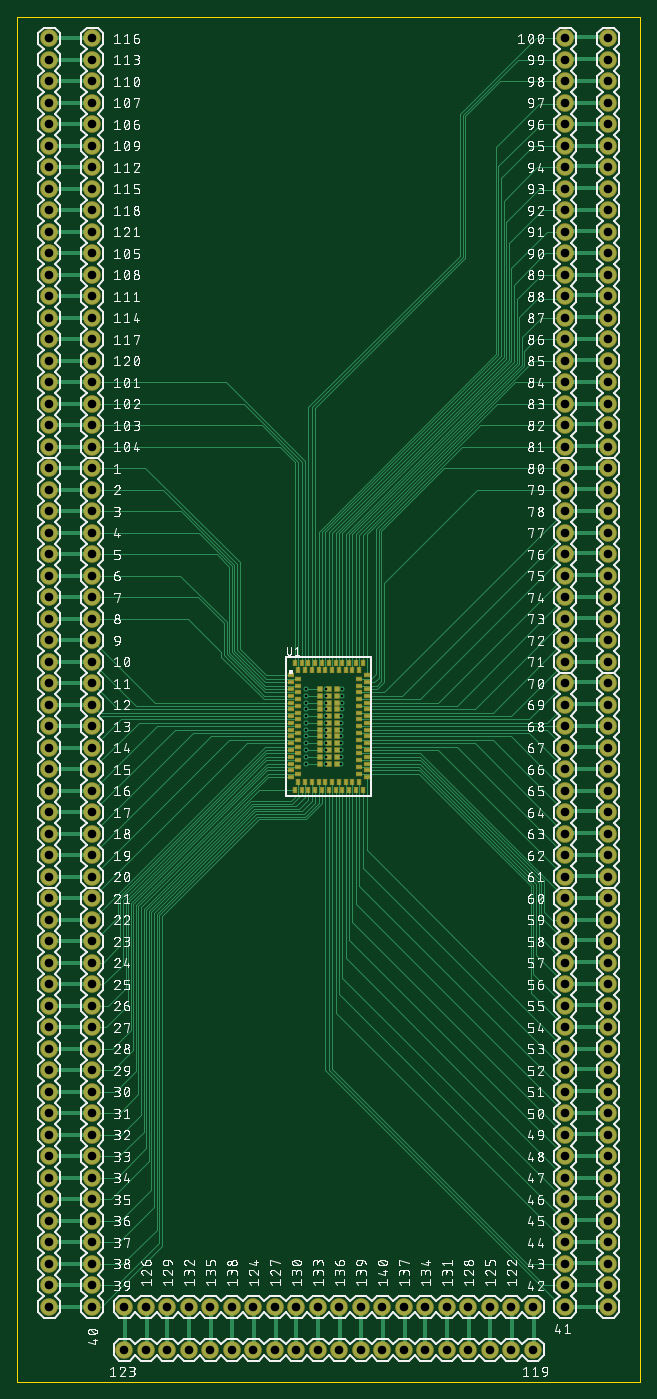
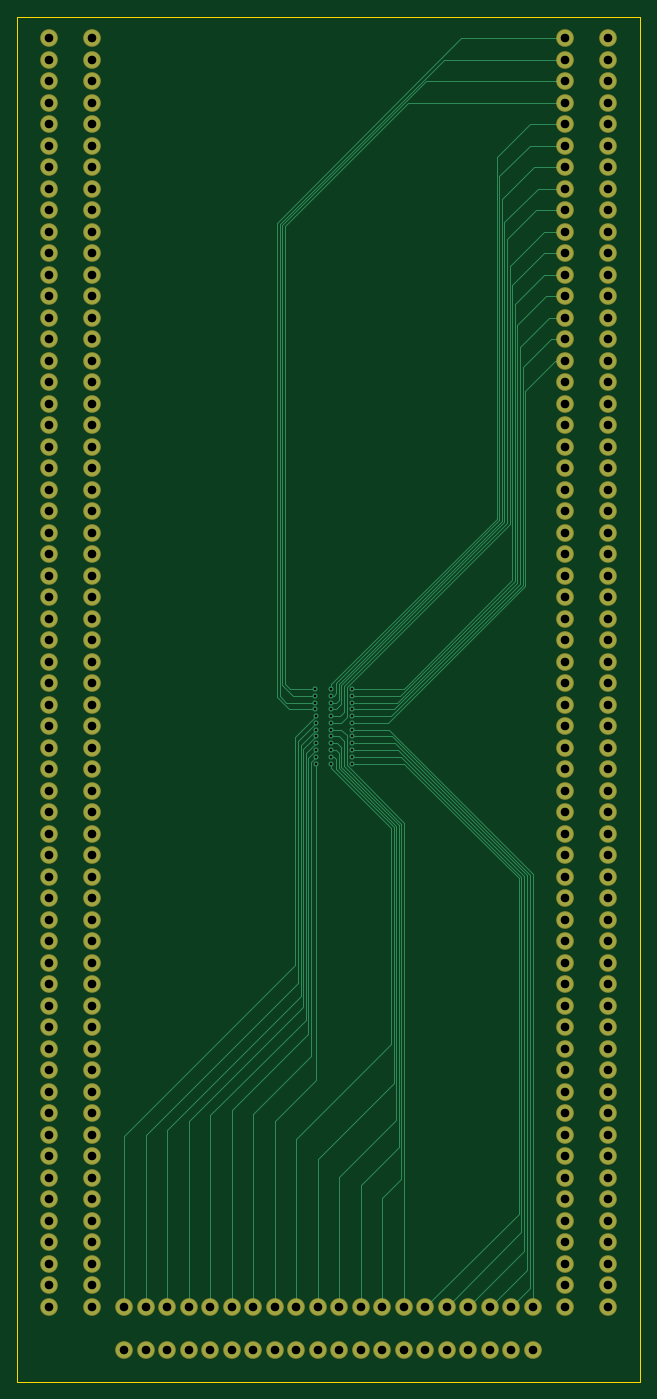
Circuit board: 8 layer files. Board 73.7 x 161.3 mm.
- bottom_copper: copper_bottom.GBL (12178 bytes)
- top_copper: copper_top.GTL (33335 bytes)
- drill: drills.xln (4446 bytes)
- outline: keep_out.GKO (263 bytes)
- top_silk: silkscreen_top.GTO (741164 bytes)
- bottom_mask: soldermask_bottom.GBS (5719 bytes)
- top_mask: soldermask_top.GTS (8241 bytes)
- paste: solderpaste_top.GTP (2670 bytes)

=== bottom_copper: copper_bottom.GBL (12178 bytes, source omitted) ===
=== top_copper: copper_top.GTL (33335 bytes, source omitted) ===
=== drill: drills.xln ===
M48
;GenerationSoftware,Autodesk,EAGLE,9.6.2*%
;CreationDate,2021-06-27T19:53:34Z*%
FMAT,2
ICI,OFF
METRIC,TZ,000.000
T2C0.300
T1C1.016
%
G90
M71
T1
X-27940Y-10160
X-33020Y45720
X-33020Y43180
X-33020Y40640
X-33020Y38100
X-33020Y35560
X-33020Y33020
X33020Y81280
X33020Y78740
X33020Y76200
X33020Y73660
X33020Y71120
X33020Y68580
X33020Y66040
X33020Y63500
X33020Y60960
X33020Y58420
X33020Y55880
X33020Y53340
X33020Y50800
X33020Y48260
X33020Y45720
X33020Y43180
X33020Y40640
X33020Y38100
X33020Y35560
X33020Y33020
X33020Y30480
X33020Y27940
X33020Y25400
X33020Y22860
X33020Y20320
X33020Y17780
X33020Y15240
X33020Y12700
X33020Y10160
X-27940Y-17780
X-27940Y-15240
X-27940Y-12700
X27940Y-25400
X-27940Y-7620
X-27940Y-5080
X-27940Y-2540
X-27940Y0
X-27940Y2540
X-27940Y5080
X-27940Y7620
X-27940Y10160
X-27940Y12700
X-27940Y15240
X-27940Y17780
X-27940Y20320
X-27940Y22860
X-27940Y25400
X-27940Y27940
X-27940Y30480
X-27940Y-68580
X-27940Y-66040
X-27940Y-63500
X-27940Y-60960
X-27940Y-58420
X-27940Y-55880
X-27940Y-53340
X-27940Y-50800
X-27940Y-48260
X-27940Y-45720
X-27940Y-43180
X-27940Y-40640
X-27940Y-38100
X-27940Y-35560
X-27940Y-33020
X-27940Y-30480
X-27940Y-27940
X-27940Y-25400
X-27940Y-22860
X-27940Y-20320
X27940Y-20320
X27940Y-22860
X33020Y7620
X27940Y-27940
X27940Y-30480
X27940Y-33020
X27940Y-35560
X27940Y-38100
X27940Y-40640
X27940Y-43180
X27940Y-45720
X27940Y-48260
X27940Y-50800
X27940Y-53340
X27940Y-55880
X27940Y-58420
X27940Y-60960
X27940Y-63500
X27940Y-66040
X27940Y-68580
X24130Y-68580
X21590Y-68580
X19050Y-68580
X16510Y-68580
X13970Y-68580
X11430Y-68580
X8890Y-68580
X6350Y-68580
X3810Y-68580
X1270Y-68580
X-1270Y-68580
X-3810Y-68580
X-6350Y-68580
X-8890Y-68580
X-11430Y-68580
X-13970Y-68580
X-16510Y-68580
X-19050Y-68580
X-21590Y-68580
X-24130Y-68580
X-27940Y81280
X-27940Y78740
X-27940Y76200
X-27940Y73660
X-27940Y71120
X-27940Y68580
X-27940Y66040
X-27940Y63500
X-27940Y60960
X-27940Y58420
X-27940Y55880
X-27940Y53340
X-27940Y50800
X-27940Y48260
X-27940Y45720
X-27940Y43180
X-27940Y40640
X-27940Y38100
X-27940Y35560
X-27940Y33020
X27940Y81280
X27940Y78740
X27940Y76200
X27940Y73660
X27940Y71120
X27940Y68580
X27940Y66040
X27940Y63500
X27940Y60960
X27940Y58420
X27940Y55880
X27940Y53340
X27940Y50800
X27940Y48260
X27940Y45720
X27940Y43180
X27940Y40640
X27940Y38100
X27940Y35560
X27940Y33020
X27940Y30480
X27940Y27940
X27940Y25400
X27940Y22860
X27940Y20320
X27940Y17780
X27940Y15240
X27940Y12700
X27940Y10160
X27940Y7620
X27940Y5080
X27940Y2540
X27940Y0
X27940Y-2540
X27940Y-5080
X27940Y-7620
X27940Y-10160
X27940Y-12700
X27940Y-15240
X27940Y-17780
X-33020Y-17780
X-33020Y-15240
X-33020Y-12700
X-33020Y-10160
X-33020Y-7620
X-33020Y-5080
X-33020Y-2540
X-33020Y0
X-33020Y2540
X-33020Y5080
X-33020Y7620
X-33020Y10160
X-33020Y12700
X-33020Y15240
X-33020Y17780
X-33020Y20320
X-33020Y22860
X-33020Y25400
X-33020Y27940
X-33020Y30480
X-33020Y-68580
X-33020Y-66040
X-33020Y-63500
X-33020Y-60960
X-33020Y-58420
X-33020Y-55880
X-33020Y-53340
X-33020Y-50800
X-33020Y-48260
X-33020Y-45720
X-33020Y-43180
X-33020Y-40640
X-33020Y-38100
X-33020Y-35560
X-33020Y-33020
X-33020Y-30480
X-33020Y-27940
X-33020Y-25400
X-33020Y-22860
X-33020Y-20320
X33020Y-20320
X33020Y-22860
X33020Y-25400
X33020Y-27940
X33020Y-30480
X33020Y-33020
X33020Y-35560
X33020Y-38100
X33020Y-40640
X33020Y-43180
X33020Y-45720
X33020Y-48260
X33020Y-50800
X33020Y-53340
X33020Y-55880
X33020Y-58420
X33020Y-60960
X33020Y-63500
X33020Y-66040
X33020Y-68580
X33020Y5080
X33020Y2540
X33020Y0
X33020Y-2540
X33020Y-5080
X33020Y-7620
X33020Y-10160
X33020Y-12700
X33020Y-15240
X33020Y-17780
X24130Y-73660
X21590Y-73660
X19050Y-73660
X16510Y-73660
X13970Y-73660
X11430Y-73660
X8890Y-73660
X6350Y-73660
X3810Y-73660
X1270Y-73660
X-1270Y-73660
X-3810Y-73660
X-6350Y-73660
X-8890Y-73660
X-11430Y-73660
X-13970Y-73660
X-16510Y-73660
X-19050Y-73660
X-21590Y-73660
X-24130Y-73660
X-33020Y81280
X-33020Y78740
X-33020Y76200
X-33020Y73660
X-33020Y71120
X-33020Y68580
X-33020Y66040
X-33020Y63500
X-33020Y60960
X-33020Y58420
X-33020Y55880
X-33020Y53340
X-33020Y50800
X-33020Y48260
T2
X1500Y400
X1500Y-400
X1500Y-1200
X1500Y-2000
X1500Y-2800
X1500Y-3600
X1500Y-4400
X-320Y-4400
X-320Y-3600
X-320Y-2800
X-320Y-2000
X-320Y-1200
X-320Y-400
X-2700Y-4400
X-2700Y-3600
X-2700Y-2800
X-2700Y-2000
X-2700Y-1200
X-2700Y-400
X1577Y2000
X1600Y2800
X1600Y3600
X1600Y4400
X-320Y4400
X-320Y3600
X-320Y2800
X-320Y2000
X-320Y1200
X-320Y400
X-2700Y4400
X-2700Y3600
X-2700Y2800
X-2700Y2000
X-2700Y1200
X-2700Y400
X1500Y1200
M30
=== outline: keep_out.GKO ===
G04 EAGLE Gerber RS-274X export*
G75*
%MOMM*%
%FSLAX34Y34*%
%LPD*%
%INKeep Out*%
%IPPOS*%
%AMOC8*
5,1,8,0,0,1.08239X$1,22.5*%
G01*
%ADD10C,0.152400*%


D10*
X-368300Y-774700D02*
X368300Y-774700D01*
X368300Y838200D01*
X-368300Y838200D01*
X-368300Y-774700D01*
M02*

=== top_silk: silkscreen_top.GTO (741164 bytes, source omitted) ===
=== bottom_mask: soldermask_bottom.GBS ===
G04 EAGLE Gerber RS-274X export*
G75*
%MOMM*%
%FSLAX34Y34*%
%LPD*%
%INSoldermask Bottom*%
%IPPOS*%
%AMOC8*
5,1,8,0,0,1.08239X$1,22.5*%
G01*
%ADD10C,2.082800*%


D10*
X-279400Y-177800D03*
X-279400Y-152400D03*
X-279400Y-127000D03*
X-279400Y-101600D03*
X-279400Y-76200D03*
X-279400Y-50800D03*
X-279400Y-25400D03*
X-279400Y0D03*
X-279400Y25400D03*
X-279400Y50800D03*
X-279400Y76200D03*
X-279400Y101600D03*
X-279400Y127000D03*
X-279400Y152400D03*
X-279400Y177800D03*
X-279400Y203200D03*
X-279400Y228600D03*
X-279400Y254000D03*
X-279400Y279400D03*
X-279400Y304800D03*
X-279400Y-685800D03*
X-279400Y-660400D03*
X-279400Y-635000D03*
X-279400Y-609600D03*
X-279400Y-584200D03*
X-279400Y-558800D03*
X-279400Y-533400D03*
X-279400Y-508000D03*
X-279400Y-482600D03*
X-279400Y-457200D03*
X-279400Y-431800D03*
X-279400Y-406400D03*
X-279400Y-381000D03*
X-279400Y-355600D03*
X-279400Y-330200D03*
X-279400Y-304800D03*
X-279400Y-279400D03*
X-279400Y-254000D03*
X-279400Y-228600D03*
X-279400Y-203200D03*
X279400Y-203200D03*
X279400Y-228600D03*
X279400Y-254000D03*
X279400Y-279400D03*
X279400Y-304800D03*
X279400Y-330200D03*
X279400Y-355600D03*
X279400Y-381000D03*
X279400Y-406400D03*
X279400Y-431800D03*
X279400Y-457200D03*
X279400Y-482600D03*
X279400Y-508000D03*
X279400Y-533400D03*
X279400Y-558800D03*
X279400Y-584200D03*
X279400Y-609600D03*
X279400Y-635000D03*
X279400Y-660400D03*
X279400Y-685800D03*
X241300Y-685800D03*
X215900Y-685800D03*
X190500Y-685800D03*
X165100Y-685800D03*
X139700Y-685800D03*
X114300Y-685800D03*
X88900Y-685800D03*
X63500Y-685800D03*
X38100Y-685800D03*
X12700Y-685800D03*
X-12700Y-685800D03*
X-38100Y-685800D03*
X-63500Y-685800D03*
X-88900Y-685800D03*
X-114300Y-685800D03*
X-139700Y-685800D03*
X-165100Y-685800D03*
X-190500Y-685800D03*
X-215900Y-685800D03*
X-241300Y-685800D03*
X-279400Y812800D03*
X-279400Y787400D03*
X-279400Y762000D03*
X-279400Y736600D03*
X-279400Y711200D03*
X-279400Y685800D03*
X-279400Y660400D03*
X-279400Y635000D03*
X-279400Y609600D03*
X-279400Y584200D03*
X-279400Y558800D03*
X-279400Y533400D03*
X-279400Y508000D03*
X-279400Y482600D03*
X-279400Y457200D03*
X-279400Y431800D03*
X-279400Y406400D03*
X-279400Y381000D03*
X-279400Y355600D03*
X-279400Y330200D03*
X279400Y812800D03*
X279400Y787400D03*
X279400Y762000D03*
X279400Y736600D03*
X279400Y711200D03*
X279400Y685800D03*
X279400Y660400D03*
X279400Y635000D03*
X279400Y609600D03*
X279400Y584200D03*
X279400Y558800D03*
X279400Y533400D03*
X279400Y508000D03*
X279400Y482600D03*
X279400Y457200D03*
X279400Y431800D03*
X279400Y406400D03*
X279400Y381000D03*
X279400Y355600D03*
X279400Y330200D03*
X279400Y304800D03*
X279400Y279400D03*
X279400Y254000D03*
X279400Y228600D03*
X279400Y203200D03*
X279400Y177800D03*
X279400Y152400D03*
X279400Y127000D03*
X279400Y101600D03*
X279400Y76200D03*
X279400Y50800D03*
X279400Y25400D03*
X279400Y0D03*
X279400Y-25400D03*
X279400Y-50800D03*
X279400Y-76200D03*
X279400Y-101600D03*
X279400Y-127000D03*
X279400Y-152400D03*
X279400Y-177800D03*
X-330200Y-177800D03*
X-330200Y-152400D03*
X-330200Y-127000D03*
X-330200Y-101600D03*
X-330200Y-76200D03*
X-330200Y-50800D03*
X-330200Y-25400D03*
X-330200Y0D03*
X-330200Y25400D03*
X-330200Y50800D03*
X-330200Y76200D03*
X-330200Y101600D03*
X-330200Y127000D03*
X-330200Y152400D03*
X-330200Y177800D03*
X-330200Y203200D03*
X-330200Y228600D03*
X-330200Y254000D03*
X-330200Y279400D03*
X-330200Y304800D03*
X-330200Y-685800D03*
X-330200Y-660400D03*
X-330200Y-635000D03*
X-330200Y-609600D03*
X-330200Y-584200D03*
X-330200Y-558800D03*
X-330200Y-533400D03*
X-330200Y-508000D03*
X-330200Y-482600D03*
X-330200Y-457200D03*
X-330200Y-431800D03*
X-330200Y-406400D03*
X-330200Y-381000D03*
X-330200Y-355600D03*
X-330200Y-330200D03*
X-330200Y-304800D03*
X-330200Y-279400D03*
X-330200Y-254000D03*
X-330200Y-228600D03*
X-330200Y-203200D03*
X330200Y-203200D03*
X330200Y-228600D03*
X330200Y-254000D03*
X330200Y-279400D03*
X330200Y-304800D03*
X330200Y-330200D03*
X330200Y-355600D03*
X330200Y-381000D03*
X330200Y-406400D03*
X330200Y-431800D03*
X330200Y-457200D03*
X330200Y-482600D03*
X330200Y-508000D03*
X330200Y-533400D03*
X330200Y-558800D03*
X330200Y-584200D03*
X330200Y-609600D03*
X330200Y-635000D03*
X330200Y-660400D03*
X330200Y-685800D03*
X330200Y50800D03*
X330200Y25400D03*
X330200Y0D03*
X330200Y-25400D03*
X330200Y-50800D03*
X330200Y-76200D03*
X330200Y-101600D03*
X330200Y-127000D03*
X330200Y-152400D03*
X330200Y-177800D03*
X241300Y-736600D03*
X215900Y-736600D03*
X190500Y-736600D03*
X165100Y-736600D03*
X139700Y-736600D03*
X114300Y-736600D03*
X88900Y-736600D03*
X63500Y-736600D03*
X38100Y-736600D03*
X12700Y-736600D03*
X-12700Y-736600D03*
X-38100Y-736600D03*
X-63500Y-736600D03*
X-88900Y-736600D03*
X-114300Y-736600D03*
X-139700Y-736600D03*
X-165100Y-736600D03*
X-190500Y-736600D03*
X-215900Y-736600D03*
X-241300Y-736600D03*
X-330200Y812800D03*
X-330200Y787400D03*
X-330200Y762000D03*
X-330200Y736600D03*
X-330200Y711200D03*
X-330200Y685800D03*
X-330200Y660400D03*
X-330200Y635000D03*
X-330200Y609600D03*
X-330200Y584200D03*
X-330200Y558800D03*
X-330200Y533400D03*
X-330200Y508000D03*
X-330200Y482600D03*
X-330200Y457200D03*
X-330200Y431800D03*
X-330200Y406400D03*
X-330200Y381000D03*
X-330200Y355600D03*
X-330200Y330200D03*
X330200Y812800D03*
X330200Y787400D03*
X330200Y762000D03*
X330200Y736600D03*
X330200Y711200D03*
X330200Y685800D03*
X330200Y660400D03*
X330200Y635000D03*
X330200Y609600D03*
X330200Y584200D03*
X330200Y558800D03*
X330200Y533400D03*
X330200Y508000D03*
X330200Y482600D03*
X330200Y457200D03*
X330200Y431800D03*
X330200Y406400D03*
X330200Y381000D03*
X330200Y355600D03*
X330200Y330200D03*
X330200Y304800D03*
X330200Y279400D03*
X330200Y254000D03*
X330200Y228600D03*
X330200Y203200D03*
X330200Y177800D03*
X330200Y152400D03*
X330200Y127000D03*
X330200Y101600D03*
X330200Y76200D03*
M02*

=== top_mask: soldermask_top.GTS (8241 bytes, source omitted) ===
=== paste: solderpaste_top.GTP ===
G04 EAGLE Gerber RS-274X export*
G75*
%MOMM*%
%FSLAX34Y34*%
%LPD*%
%INSolderpaste Top*%
%IPPOS*%
%AMOC8*
5,1,8,0,0,1.08239X$1,22.5*%
G01*
%ADD10R,0.450000X0.450000*%
%ADD11R,0.640000X0.320000*%
%ADD12R,0.320000X0.640000*%


D10*
X0Y44000D03*
X0Y36000D03*
X0Y28000D03*
X0Y20000D03*
X0Y12000D03*
X0Y4000D03*
X0Y-4000D03*
X0Y-12000D03*
X0Y-20000D03*
X0Y-28000D03*
X0Y-36000D03*
X0Y-44000D03*
X-10000Y44000D03*
X-10000Y36000D03*
X-10000Y28000D03*
X-10000Y20000D03*
X-10000Y12000D03*
X-10000Y4000D03*
X-10000Y-4000D03*
X-10000Y-12000D03*
X-10000Y-20000D03*
X-10000Y-28000D03*
X-10000Y-36000D03*
X-10000Y-44000D03*
X10000Y44000D03*
X10000Y36000D03*
X10000Y28000D03*
X10000Y20000D03*
X10000Y12000D03*
X10000Y4000D03*
X10000Y-4000D03*
X10000Y-12000D03*
X10000Y-20000D03*
X10000Y-28000D03*
X10000Y-36000D03*
X10000Y-44000D03*
D11*
X-45000Y60000D03*
X-45000Y52000D03*
X-45000Y44000D03*
X-45000Y36000D03*
X-45000Y28000D03*
X-45000Y20000D03*
X-45000Y12000D03*
X-45000Y4000D03*
X-45000Y-4000D03*
X-45000Y-12000D03*
X-45000Y-20000D03*
X-45000Y-28000D03*
X-45000Y-36000D03*
X-45000Y-44000D03*
X-45000Y-52000D03*
X-45000Y-60000D03*
X45000Y60000D03*
X45000Y52000D03*
X45000Y44000D03*
X45000Y36000D03*
X45000Y28000D03*
X45000Y20000D03*
X45000Y12000D03*
X45000Y4000D03*
X45000Y-4000D03*
X45000Y-12000D03*
X45000Y-20000D03*
X45000Y-28000D03*
X45000Y-36000D03*
X45000Y-44000D03*
X45000Y-52000D03*
X45000Y-60000D03*
X-36000Y56000D03*
X-36000Y48000D03*
X-36000Y40000D03*
X-36000Y32000D03*
X-36000Y24000D03*
X-36000Y16000D03*
X-36000Y8000D03*
X-36000Y0D03*
X-36000Y-8000D03*
X-36000Y-16000D03*
X-36000Y-24000D03*
X-36000Y-32000D03*
X-36000Y-40000D03*
X-36000Y-48000D03*
X-36000Y-56000D03*
X36000Y56000D03*
X36000Y48000D03*
X36000Y40000D03*
X36000Y32000D03*
X36000Y24000D03*
X36000Y16000D03*
X36000Y8000D03*
X36000Y0D03*
X36000Y-8000D03*
X36000Y-16000D03*
X36000Y-24000D03*
X36000Y-32000D03*
X36000Y-40000D03*
X36000Y-48000D03*
X36000Y-56000D03*
D12*
X-40000Y75000D03*
X-32000Y75000D03*
X-24000Y75000D03*
X-16000Y75000D03*
X-8000Y75000D03*
X0Y75000D03*
X8000Y75000D03*
X16000Y75000D03*
X24000Y75000D03*
X32000Y75000D03*
X40000Y75000D03*
X36000Y66000D03*
X28000Y66000D03*
X20000Y66000D03*
X12000Y66000D03*
X4000Y66000D03*
X-4000Y66000D03*
X-12000Y66000D03*
X-20000Y66000D03*
X-28000Y66000D03*
X-36000Y66000D03*
X40000Y-75000D03*
X32000Y-75000D03*
X24000Y-75000D03*
X16000Y-75000D03*
X8000Y-75000D03*
X0Y-75000D03*
X-8000Y-75000D03*
X-16000Y-75000D03*
X-24000Y-75000D03*
X-32000Y-75000D03*
X-40000Y-75000D03*
X28000Y-66000D03*
X20000Y-66000D03*
X12000Y-66000D03*
X4000Y-66000D03*
X-4000Y-66000D03*
X-12000Y-66000D03*
X-20000Y-66000D03*
X-28000Y-66000D03*
X-36000Y-66000D03*
X36000Y-66000D03*
M02*

